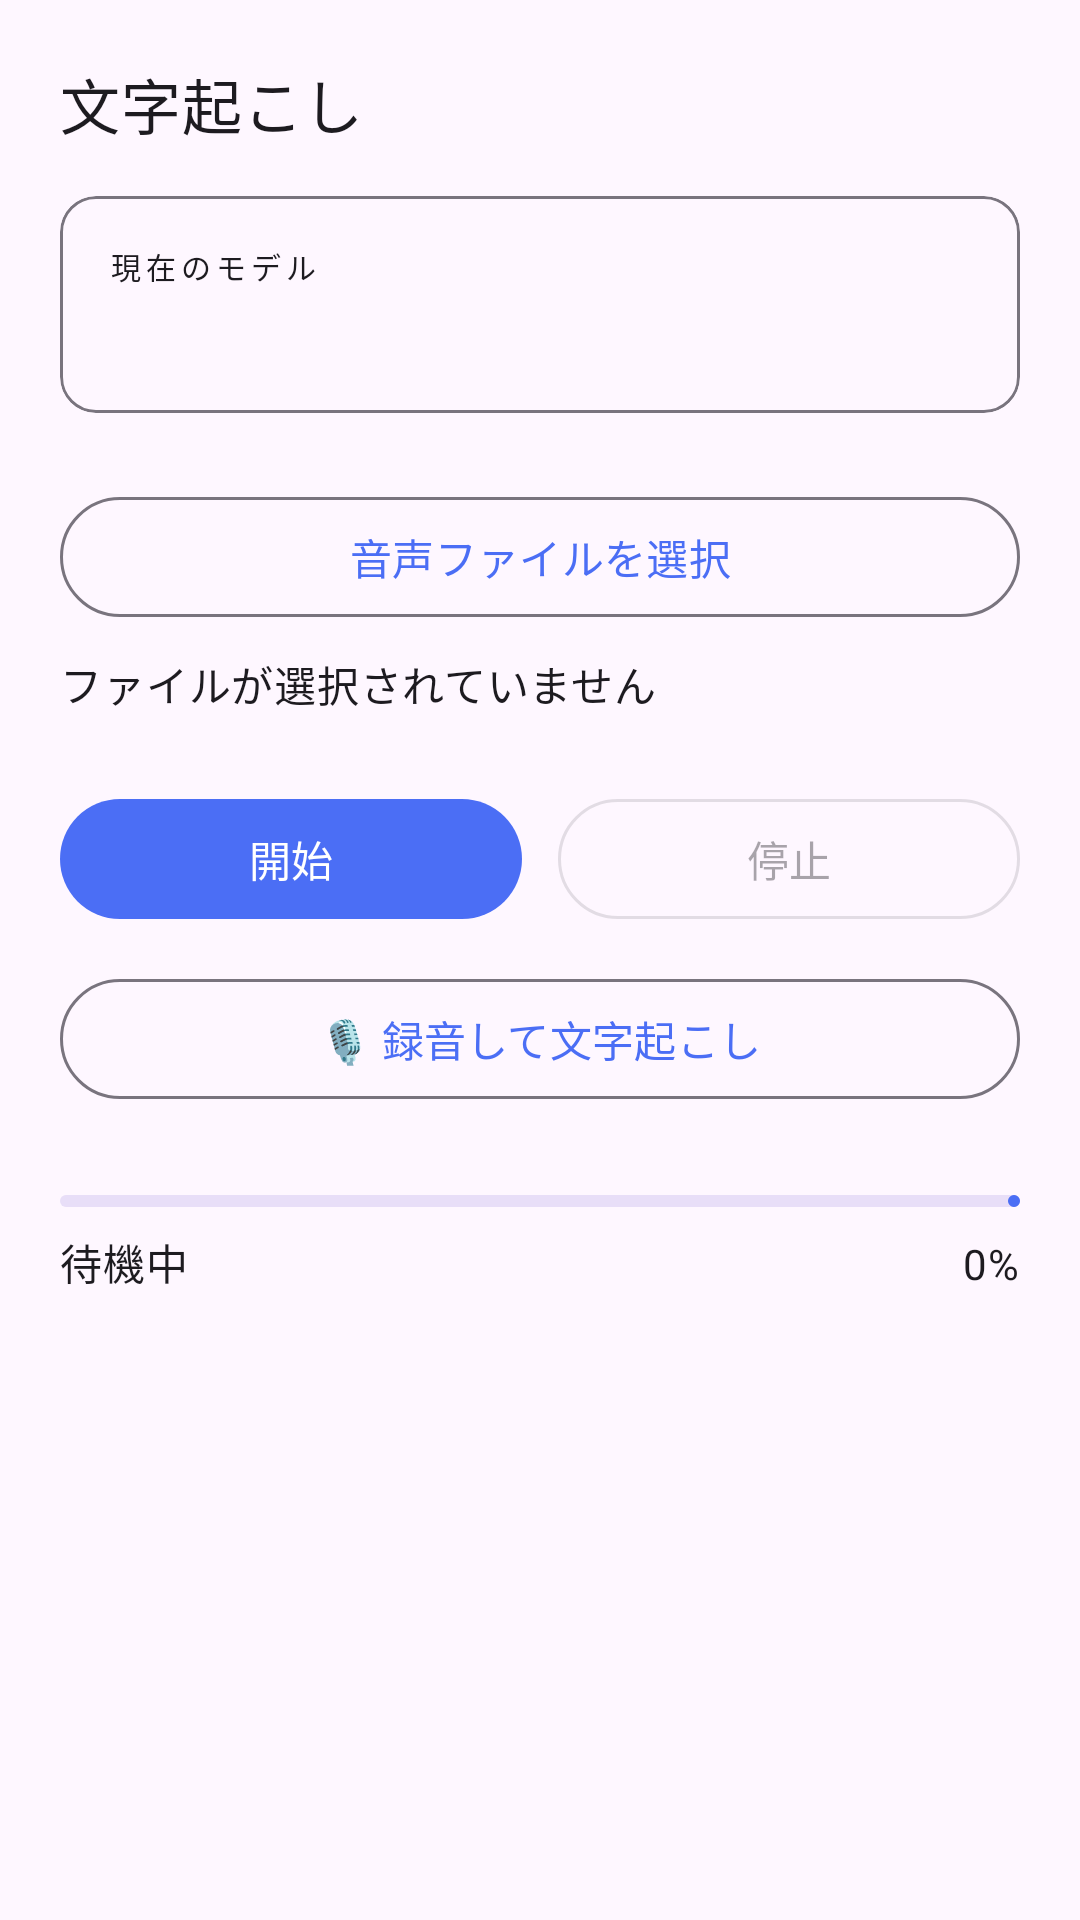

Write the Android layout XML for this screen, with the resource values it uses.
<!-- AndroidManifest.xml: application theme Theme.WhisperAndroid -->
<!-- res/layout/fragment_transcribe.xml -->
<?xml version="1.0" encoding="utf-8"?>
<ScrollView xmlns:android="http://schemas.android.com/apk/res/android"
    android:layout_width="match_parent"
    android:layout_height="match_parent"
    android:fillViewport="true">

    <LinearLayout
        android:layout_width="match_parent"
        android:layout_height="wrap_content"
        android:orientation="vertical"
        android:padding="20dp">

        <TextView
            android:layout_width="wrap_content"
            android:layout_height="wrap_content"
            android:text="@string/tab_transcribe"
            android:textAppearance="?attr/textAppearanceHeadline6" />

        <com.google.android.material.card.MaterialCardView
            android:layout_width="match_parent"
            android:layout_height="wrap_content"
            android:layout_marginTop="16dp"
            app:cardElevation="0dp"
            app:cardCornerRadius="12dp"
            app:strokeWidth="1dp"
            app:strokeColor="?attr/colorOutline"
            xmlns:app="http://schemas.android.com/apk/res-auto">

            <LinearLayout
                android:layout_width="match_parent"
                android:layout_height="wrap_content"
                android:orientation="vertical"
                android:padding="16dp">

                <TextView
                    android:layout_width="wrap_content"
                    android:layout_height="wrap_content"
                    android:text="@string/current_model"
                    android:textAppearance="?attr/textAppearanceOverline" />

                <TextView
                    android:id="@+id/tv_current_model"
                    android:layout_width="match_parent"
                    android:layout_height="wrap_content"
                    android:layout_marginTop="4dp"
                    android:textAppearance="?attr/textAppearanceBody1"
                    tools:text="ggml-base-q5_0.bin"
                    xmlns:tools="http://schemas.android.com/tools" />
            </LinearLayout>
        </com.google.android.material.card.MaterialCardView>

        <com.google.android.material.button.MaterialButton
            android:id="@+id/btn_pick_file"
            style="@style/Widget.Material3.Button.OutlinedButton"
            android:layout_width="match_parent"
            android:layout_height="wrap_content"
            android:layout_marginTop="24dp"
            android:text="@string/pick_audio_file" />

        <TextView
            android:id="@+id/tv_selected_file"
            android:layout_width="match_parent"
            android:layout_height="wrap_content"
            android:layout_marginTop="8dp"
            android:text="@string/no_file_selected"
            android:textAppearance="?attr/textAppearanceBody2" />

        <LinearLayout
            android:layout_width="match_parent"
            android:layout_height="wrap_content"
            android:orientation="horizontal"
            android:layout_marginTop="24dp"
            android:gravity="center">

            <com.google.android.material.button.MaterialButton
                android:id="@+id/btn_start"
                android:layout_width="0dp"
                android:layout_weight="1"
                android:layout_height="wrap_content"
                android:text="@string/start" />

            <Space
                android:layout_width="12dp"
                android:layout_height="wrap_content" />

            <com.google.android.material.button.MaterialButton
                android:id="@+id/btn_cancel"
                style="@style/Widget.Material3.Button.OutlinedButton"
                android:layout_width="0dp"
                android:layout_weight="1"
                android:layout_height="wrap_content"
                android:enabled="false"
                android:text="@string/stop" />
        </LinearLayout>

        <com.google.android.material.button.MaterialButton
            android:id="@+id/btn_record"
            style="@style/Widget.Material3.Button.OutlinedButton"
            android:layout_width="match_parent"
            android:layout_height="wrap_content"
            android:layout_marginTop="12dp"
            android:text="@string/record_start" />

        <TextView
            android:id="@+id/tv_recording"
            android:layout_width="match_parent"
            android:layout_height="wrap_content"
            android:layout_marginTop="6dp"
            android:textAppearance="?attr/textAppearanceCaption"
            android:textColor="?android:attr/textColorSecondary"
            android:visibility="gone" />
        
        <com.google.android.material.progressindicator.LinearProgressIndicator
            android:id="@+id/progress"
            android:layout_width="match_parent"
            android:layout_height="wrap_content"
            android:layout_marginTop="28dp"
            android:max="100"
            android:progress="0" />

        <LinearLayout
            android:layout_width="match_parent"
            android:layout_height="wrap_content"
            android:layout_marginTop="8dp"
            android:orientation="horizontal">

            <TextView
                android:id="@+id/tv_status"
                android:layout_width="0dp"
                android:layout_weight="1"
                android:layout_height="wrap_content"
                android:text="@string/status_idle"
                android:textAppearance="?attr/textAppearanceBody2" />

            <TextView
                android:id="@+id/tv_progress"
                android:layout_width="wrap_content"
                android:layout_height="wrap_content"
                android:text="0%"
                android:textAppearance="?attr/textAppearanceBody2" />
        </LinearLayout>

    </LinearLayout>
</ScrollView>
<!-- resources referenced by this layout -->
<resources>
  <string name="current_model">現在のモデル</string>
  <string name="no_file_selected">ファイルが選択されていません</string>
  <string name="pick_audio_file">音声ファイルを選択</string>
  <string name="record_start">🎙 録音して文字起こし</string>
  <string name="start">開始</string>
  <string name="status_idle">待機中</string>
  <string name="stop">停止</string>
  <string name="tab_transcribe">文字起こし</string>
  <style name="Theme.WhisperAndroid" parent="Theme.Material3.DayNight">
          <item name="colorPrimary">@color/seed</item>
          <item name="android:statusBarColor">?attr/colorSurface</item>
          <item name="android:navigationBarColor">?attr/colorSurface</item>
          <item name="android:windowLightStatusBar" tools:targetApi="m">true</item>
      </style>
  <color name="seed">#4B6EF5</color>
</resources>
